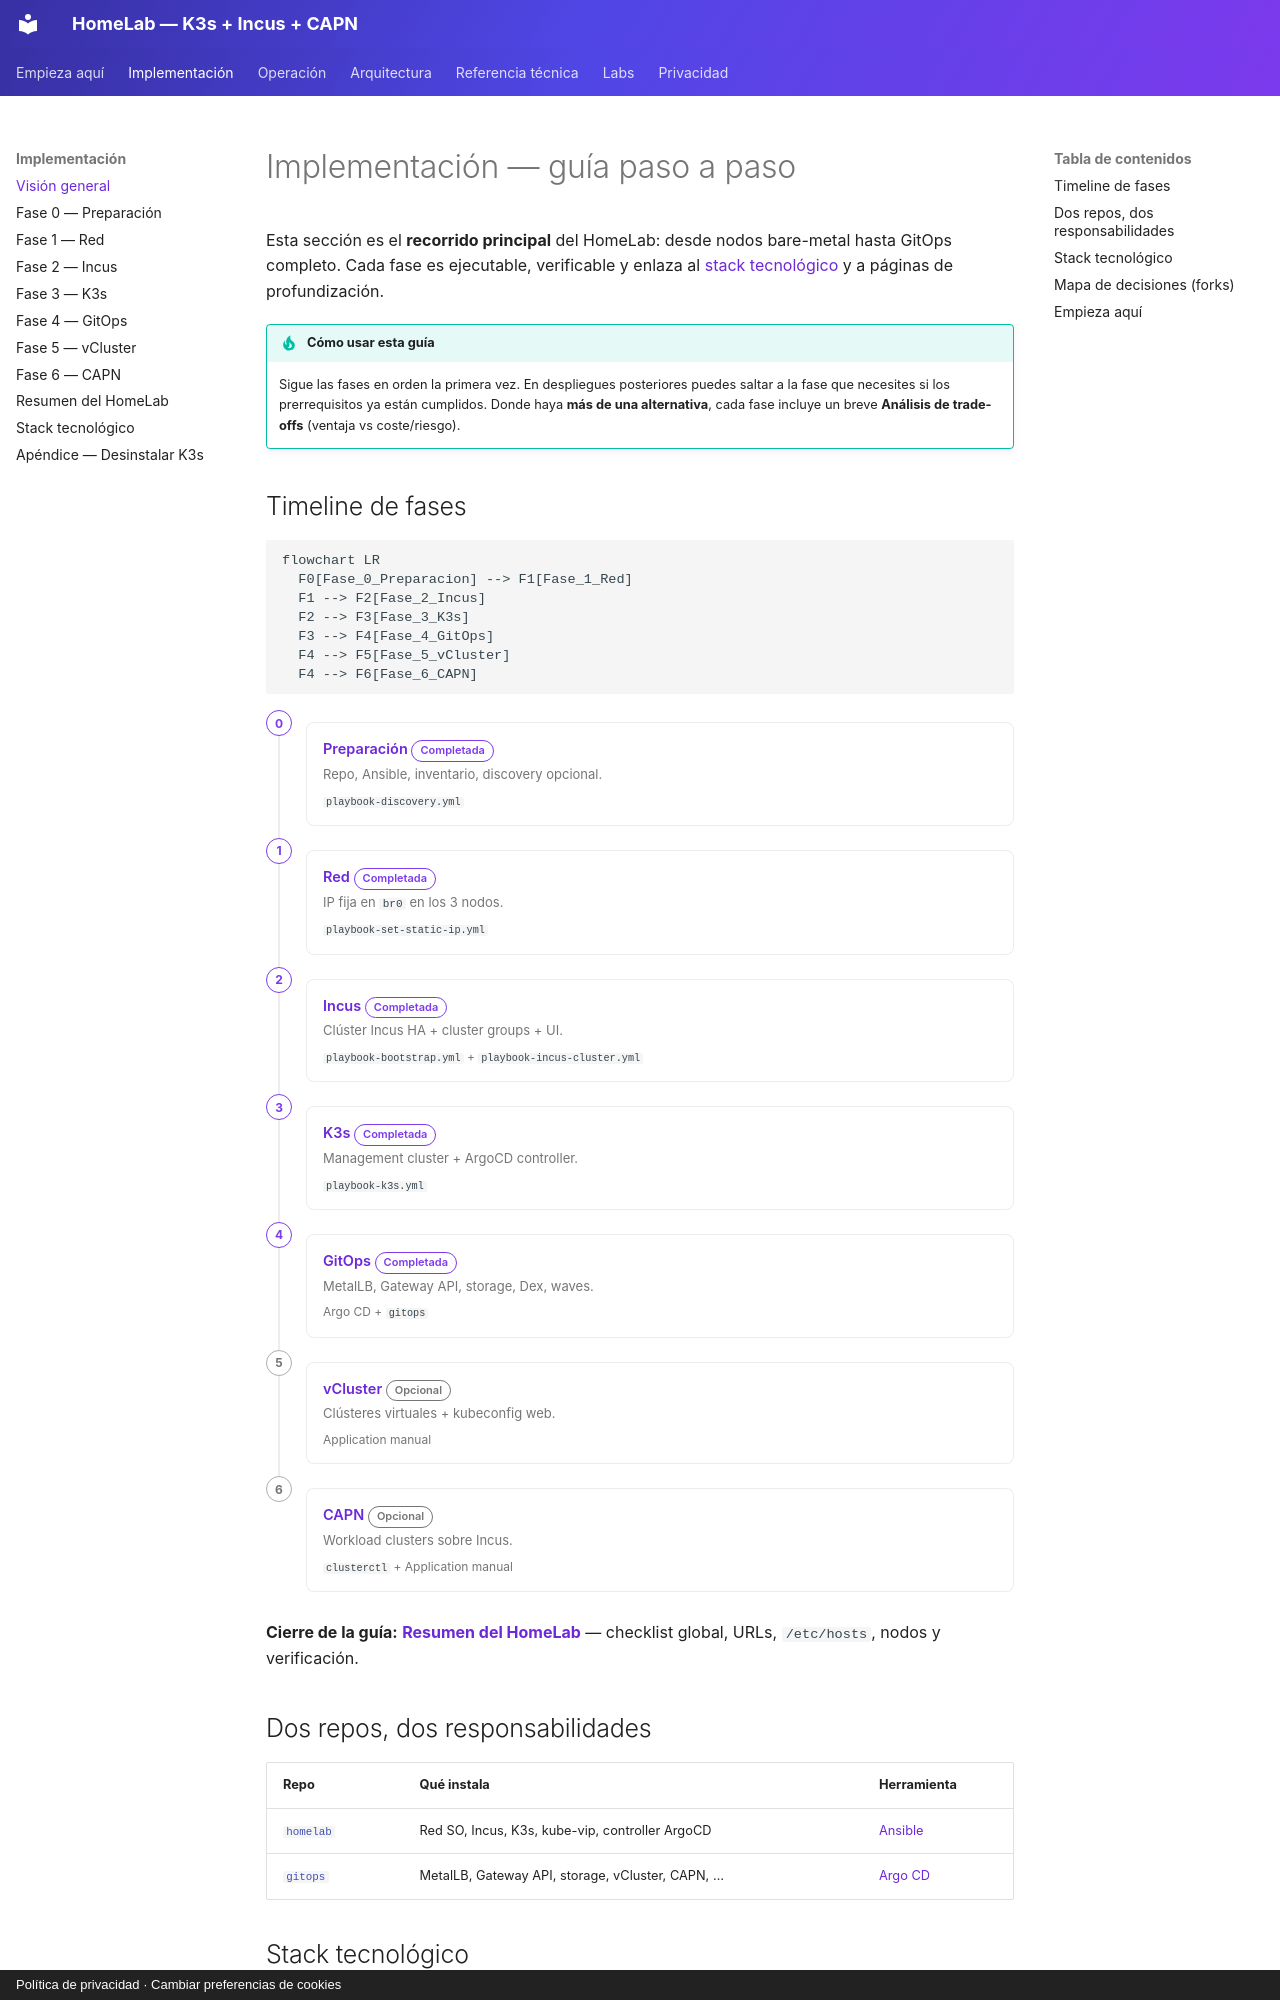

repository: symintel/homelab · page: implementacion/index.html · generator: mkdocs · copyright: Política de privacidad · Cambiar preferencias de cookies

# Implementación — guía paso a paso

Esta sección es el **recorrido principal** del HomeLab: desde nodos bare-metal
hasta GitOps completo. Cada fase es ejecutable, verificable y enlaza al
[stack tecnológico](stack-tecnologico.md) y a páginas de profundización.

!!! tip "Cómo usar esta guía"
    Sigue las fases en orden la primera vez. En despliegues posteriores puedes
    saltar a la fase que necesites si los prerrequisitos ya están cumplidos.
    Donde haya **más de una alternativa**, cada fase incluye un breve
    **Análisis de trade-offs** (ventaja vs coste/riesgo).

## Timeline de fases

```mermaid
flowchart LR
  F0[Fase_0_Preparacion] --> F1[Fase_1_Red]
  F1 --> F2[Fase_2_Incus]
  F2 --> F3[Fase_3_K3s]
  F3 --> F4[Fase_4_GitOps]
  F4 --> F5[Fase_5_vCluster]
  F4 --> F6[Fase_6_CAPN]
```

<div class="stepper">
  <div class="stepper-item">
    <div class="stepper-dot-col">
      <div class="stepper-dot">0</div>
      <div class="stepper-line"></div>
    </div>
    <div class="card stepper-card">
      <div class="card-title"><a href="fase-0-preparacion/">Preparación</a> <span class="tag tag-accent">Completada</span></div>
      <div class="card-body">Repo, Ansible, inventario, discovery opcional.</div>
      <div class="card-meta"><code>playbook-discovery.yml</code></div>
    </div>
  </div>
  <div class="stepper-item">
    <div class="stepper-dot-col">
      <div class="stepper-dot">1</div>
      <div class="stepper-line"></div>
    </div>
    <div class="card stepper-card">
      <div class="card-title"><a href="fase-1-red/">Red</a> <span class="tag tag-accent">Completada</span></div>
      <div class="card-body">IP fija en <code>br0</code> en los 3 nodos.</div>
      <div class="card-meta"><code>playbook-set-static-ip.yml</code></div>
    </div>
  </div>
  <div class="stepper-item">
    <div class="stepper-dot-col">
      <div class="stepper-dot">2</div>
      <div class="stepper-line"></div>
    </div>
    <div class="card stepper-card">
      <div class="card-title"><a href="fase-2-incus/">Incus</a> <span class="tag tag-accent">Completada</span></div>
      <div class="card-body">Clúster Incus HA + cluster groups + UI.</div>
      <div class="card-meta"><code>playbook-bootstrap.yml</code> + <code>playbook-incus-cluster.yml</code></div>
    </div>
  </div>
  <div class="stepper-item">
    <div class="stepper-dot-col">
      <div class="stepper-dot">3</div>
      <div class="stepper-line"></div>
    </div>
    <div class="card stepper-card">
      <div class="card-title"><a href="fase-3-k3s/">K3s</a> <span class="tag tag-accent">Completada</span></div>
      <div class="card-body">Management cluster + ArgoCD controller.</div>
      <div class="card-meta"><code>playbook-k3s.yml</code></div>
    </div>
  </div>
  <div class="stepper-item">
    <div class="stepper-dot-col">
      <div class="stepper-dot">4</div>
      <div class="stepper-line"></div>
    </div>
    <div class="card stepper-card">
      <div class="card-title"><a href="fase-4-gitops/">GitOps</a> <span class="tag tag-accent">Completada</span></div>
      <div class="card-body">MetalLB, Gateway API, storage, Dex, waves.</div>
      <div class="card-meta">Argo CD + <code>gitops</code></div>
    </div>
  </div>
  <div class="stepper-item">
    <div class="stepper-dot-col">
      <div class="stepper-dot stepper-dot--neutral">5</div>
      <div class="stepper-line"></div>
    </div>
    <div class="card stepper-card">
      <div class="card-title"><a href="fase-5-vcluster/">vCluster</a> <span class="tag tag-neutral">Opcional</span></div>
      <div class="card-body">Clústeres virtuales + kubeconfig web.</div>
      <div class="card-meta">Application manual</div>
    </div>
  </div>
  <div class="stepper-item">
    <div class="stepper-dot-col">
      <div class="stepper-dot stepper-dot--neutral">6</div>
    </div>
    <div class="card stepper-card">
      <div class="card-title"><a href="fase-6-capn/">CAPN</a> <span class="tag tag-neutral">Opcional</span></div>
      <div class="card-body">Workload clusters sobre Incus.</div>
      <div class="card-meta"><code>clusterctl</code> + Application manual</div>
    </div>
  </div>
</div>

**Cierre de la guía:** **[Resumen del HomeLab](resumen-homelab.md)** — checklist global,
URLs, `/etc/hosts`, nodos y verificación.

## Dos repos, dos responsabilidades

| Repo | Qué instala | Herramienta |
|---|---|---|
| [`homelab`](https://github.com/symintel/homelab) | Red SO, Incus, K3s, kube-vip, controller ArgoCD | [Ansible](https://docs.ansible.com/) |
| [`gitops`](https://github.com/symintel/gitops) | MetalLB, Gateway API, storage, vCluster, CAPN, … | [Argo CD](https://argo-cd.readthedocs.io/) |

## Stack tecnológico

Diagrama por capas, lista de productos con enlaces oficiales y rol en el HomeLab:

**[Ver stack tecnológico completo →](stack-tecnologico.md)**

Vista arquitectónica complementaria: [Arquitectura C4](../architecture/overview.md).
